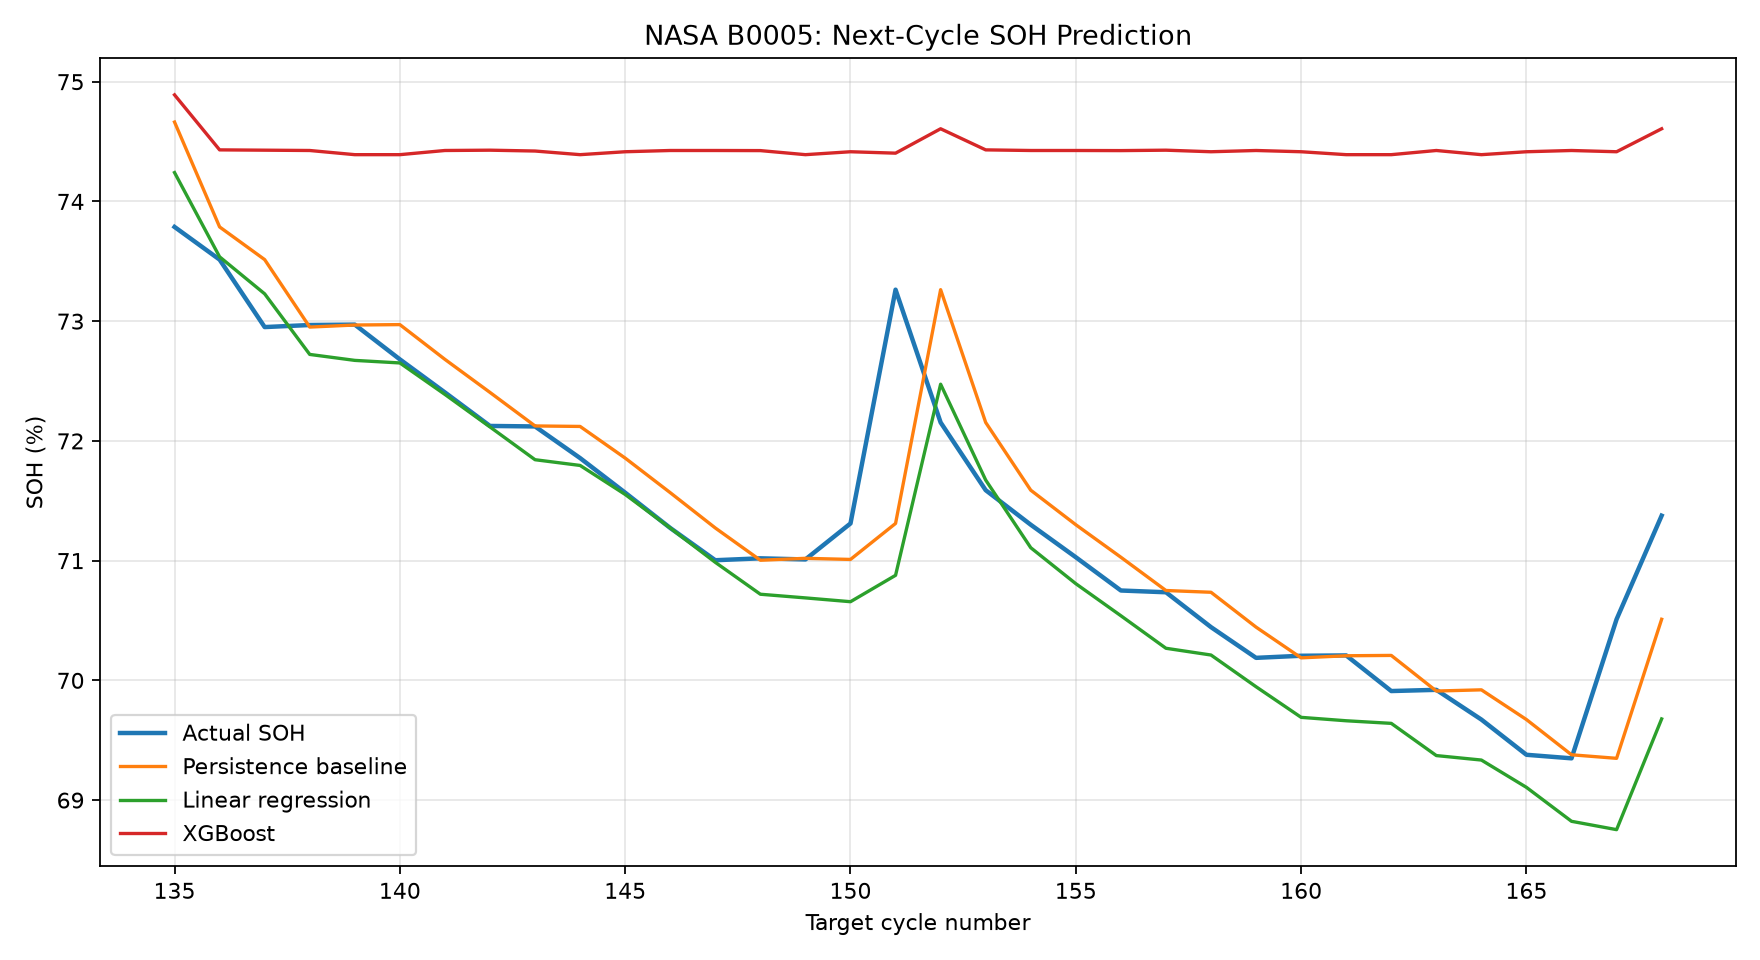

Source data for this figure (header and first rows):
target_cycle_number, actual_soh_percent, persistence_prediction_percent, xgboost_prediction_percent, linear_prediction_percent
135.0, 73.79, 74.66, 74.89, 74.24
136.0, 73.51, 73.79, 74.43, 73.54
137.0, 72.95, 73.51, 74.43, 73.23
138.0, 72.97, 72.95, 74.43, 72.72
139.0, 72.97, 72.97, 74.39, 72.67
140.0, 72.68, 72.97, 74.39, 72.65
141.0, 72.4, 72.68, 74.43, 72.39
142.0, 72.12, 72.4, 74.43, 72.12
143.0, 72.12, 72.12, 74.42, 71.84
144.0, 71.86, 72.12, 74.39, 71.8
145.0, 71.57, 71.86, 74.42, 71.55
146.0, 71.27, 71.57, 74.43, 71.27
147.0, 71, 71.27, 74.43, 70.99
148.0, 71.02, 71, 74.42, 70.72
149.0, 71.01, 71.02, 74.39, 70.69
150.0, 71.31, 71.01, 74.42, 70.66
151.0, 73.26, 71.31, 74.4, 70.88
152.0, 72.15, 73.26, 74.61, 72.47
153.0, 71.59, 72.15, 74.43, 71.67
154.0, 71.3, 71.59, 74.43, 71.11
155.0, 71.03, 71.3, 74.43, 70.81
156.0, 70.75, 71.03, 74.42, 70.54
157.0, 70.74, 70.75, 74.43, 70.27
158.0, 70.44, 70.74, 74.42, 70.21
159.0, 70.19, 70.44, 74.43, 69.95
160.0, 70.21, 70.19, 74.42, 69.69
161.0, 70.21, 70.21, 74.39, 69.66
162.0, 69.91, 70.21, 74.39, 69.64
163.0, 69.92, 69.91, 74.43, 69.37
164.0, 69.67, 69.92, 74.39, 69.33
165.0, 69.38, 69.67, 74.42, 69.11
166.0, 69.35, 69.38, 74.43, 68.82
167.0, 70.51, 69.35, 74.42, 68.75
168.0, 71.38, 70.51, 74.61, 69.68
